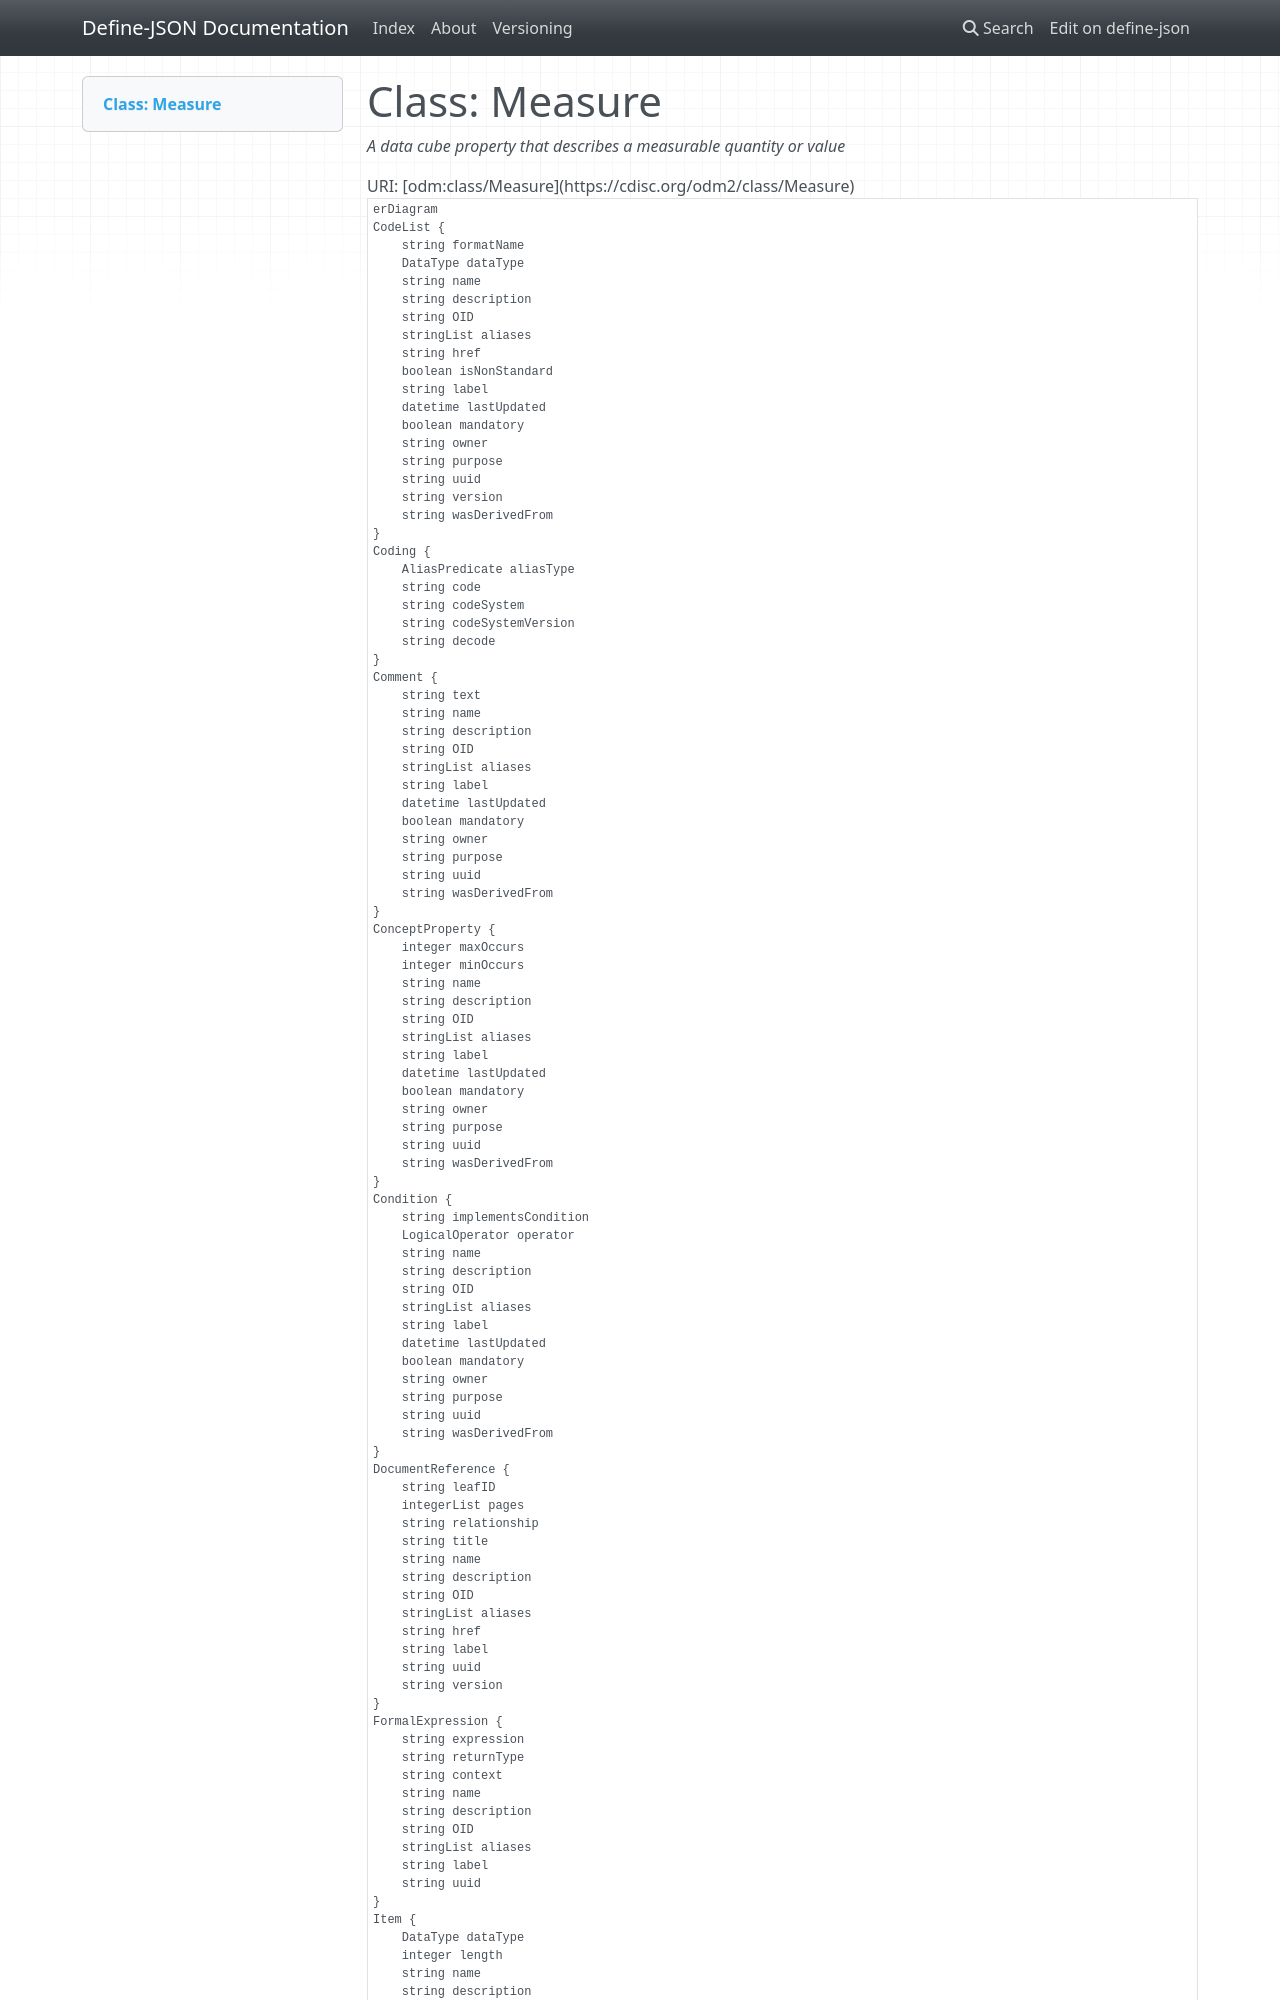

repository: TeMeta/define-json · page: classes/Measure/index.html · generator: mkdocs



# Class: Measure 


_A data cube property that describes a measurable quantity or value_





URI: [odm:class/Measure](https://cdisc.org/odm2/class/Measure)


```mermaid
erDiagram
Measure {
    string role  
    string OID  
    string uuid  
    string name  
    string description  
    string label  
    stringList aliases  
    boolean mandatory  
    string purpose  
    datetime lastUpdated  
    string owner  
    string wasDerivedFrom  
}
SiteOrSponsorComment {
    string text  
    OriginSource sourceType  
    string source  
    string OID  
    string uuid  
    string name  
    string description  
    string label  
    stringList aliases  
    boolean mandatory  
    string purpose  
    datetime lastUpdated  
    string owner  
    string wasDerivedFrom  
}
Comment {
    string text  
    string OID  
    string uuid  
    string name  
    string description  
    string label  
    stringList aliases  
    boolean mandatory  
    string purpose  
    datetime lastUpdated  
    string owner  
    string wasDerivedFrom  
}
Coding {
    string code  
    string decode  
    string codeSystem  
    string codeSystemVersion  
    AliasPredicate aliasType  
}
Method {
    MethodType type  
    string OID  
    string uuid  
    string name  
    string description  
    string label  
    stringList aliases  
    boolean mandatory  
    string purpose  
    datetime lastUpdated  
    string owner  
    string wasDerivedFrom  
}
ReifiedConcept {
    string version  
    string href  
    string OID  
    string uuid  
    string name  
    string description  
    string label  
    stringList aliases  
    boolean mandatory  
    string purpose  
    datetime lastUpdated  
    string owner  
    string wasDerivedFrom  
}
DocumentReference {
    string title  
    string leafID  
    integerList pages  
    string relationship  
    string version  
    string href  
    string OID  
    string uuid  
    string name  
    string description  
    string label  
    stringList aliases  
}
FormalExpression {
    string context  
    string expression  
    string returnType  
    string OID  
    string uuid  
    string name  
    string description  
    string label  
    stringList aliases  
}
Item {
    DataType dataType  
    integer length  
    string role  
    boolean hasNoData  
    string crfCompletionInstructions  
    string cdiscNotes  
    string implementationNotes  
    string preSpecifiedValue  
    integer decimalDigits  
    string displayFormat  
    integer significantDigits  
    string OID  
    string uuid  
    string name  
    string description  
    string label  
    stringList aliases  
    boolean mandatory  
    string purpose  
    datetime lastUpdated  
    string owner  
    string wasDerivedFrom  
}
Condition {
    string implementsCondition  
    LogicalOperator operator  
    string OID  
    string uuid  
    string name  
    string description  
    string label  
    stringList aliases  
    boolean mandatory  
    string purpose  
    datetime lastUpdated  
    string owner  
    string wasDerivedFrom  
}
CodeList {
    DataType dataType  
    string formatName  
    string version  
    string href  
    boolean isNonStandard  
    string OID  
    string uuid  
    string name  
    string description  
    string label  
    stringList aliases  
    boolean mandatory  
    string purpose  
    datetime lastUpdated  
    string owner  
    string wasDerivedFrom  
}
ConceptProperty {
    integer minOccurs  
    integer maxOccurs  
    string OID  
    string uuid  
    string name  
    string description  
    string label  
    stringList aliases  
    boolean mandatory  
    string purpose  
    datetime lastUpdated  
    string owner  
    string wasDerivedFrom  
}
Origin {
    OriginType type  
    OriginSource source  
}
WhereClause {
    string OID  
    string uuid  
    string name  
    string description  
    string label  
    stringList aliases  
    boolean mandatory  
    string purpose  
    datetime lastUpdated  
    string owner  
    string wasDerivedFrom  
}
RangeCheck {
    Comparator comparator  
    stringList checkValues  
    string item  
    SoftHard softHard  
    LogicalOperator operator  
}
